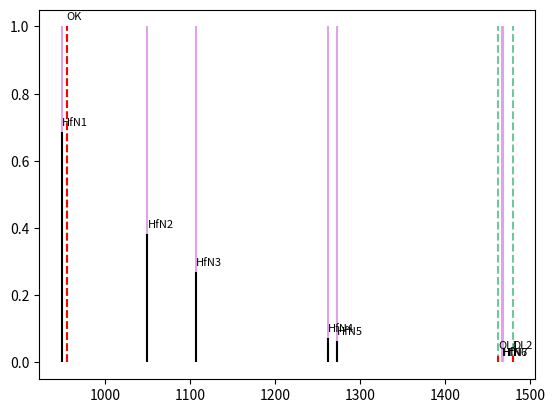

Write Python code to recreate this figure.
import decimal
import math
from numpy import log as ln
import matplotlib.pyplot as plt
import numpy as np
import pandas as pd
import random
from random import randint

o = [954.6, 1462.6, 1479.6]
hf = [948.6, 1049.6, 1106.6, 1262.6, 1272.6, 1467.6, 1468.6]
n = randint(1, 100) / 100
k = randint(1, 100) / 100
l = randint(1, 100) / 100
for i in o:
    plt.vlines(x=i, ymin=0, ymax=1, color=(n, k, l), linestyles="--")
n = randint(1, 100) / 100
k = randint(1, 100) / 100
l = randint(1, 100) / 100
for i in hf:
    plt.vlines(x=i, ymin=0, ymax=1, color=(n, k, l), linestyles="-")
plt.show()
name=['K', 'L1', 'L2', 'L3']
name1=['N1', 'N2', 'N3', 'N4', 'N5', 'N6', 'N7']
o1 = [1, 0.02, 0.02]
hf1 = [0.685622955, 0.382212186, 0.269500719, 0.071898691, 0.064140947, 0.000160699, 0.00015793]
o1e = [954.6, 1462.6, 1479.6]
hf1e = [948.6, 1049.6, 1106.6, 1262.6, 1272.6, 1467.6, 1468.6]
for j, i in enumerate(o1):
    plt.vlines(x=o1e[j], ymin=0, ymax=i, color="red", linestyles="--")
    plt.text(o1e[j], i+0.02, "O"+name[j], size=8)
n = randint(1, 100) / 100
k = randint(1, 100) / 100
l = randint(1, 100) / 100
for j, i in enumerate(hf1):
    plt.vlines(x=hf1e[j],  ymin=0, ymax=i, color="black", linestyles="-")
    plt.text(hf1e[j], i+0.02,"Hf"+name1[j], size=8)
plt.show()
